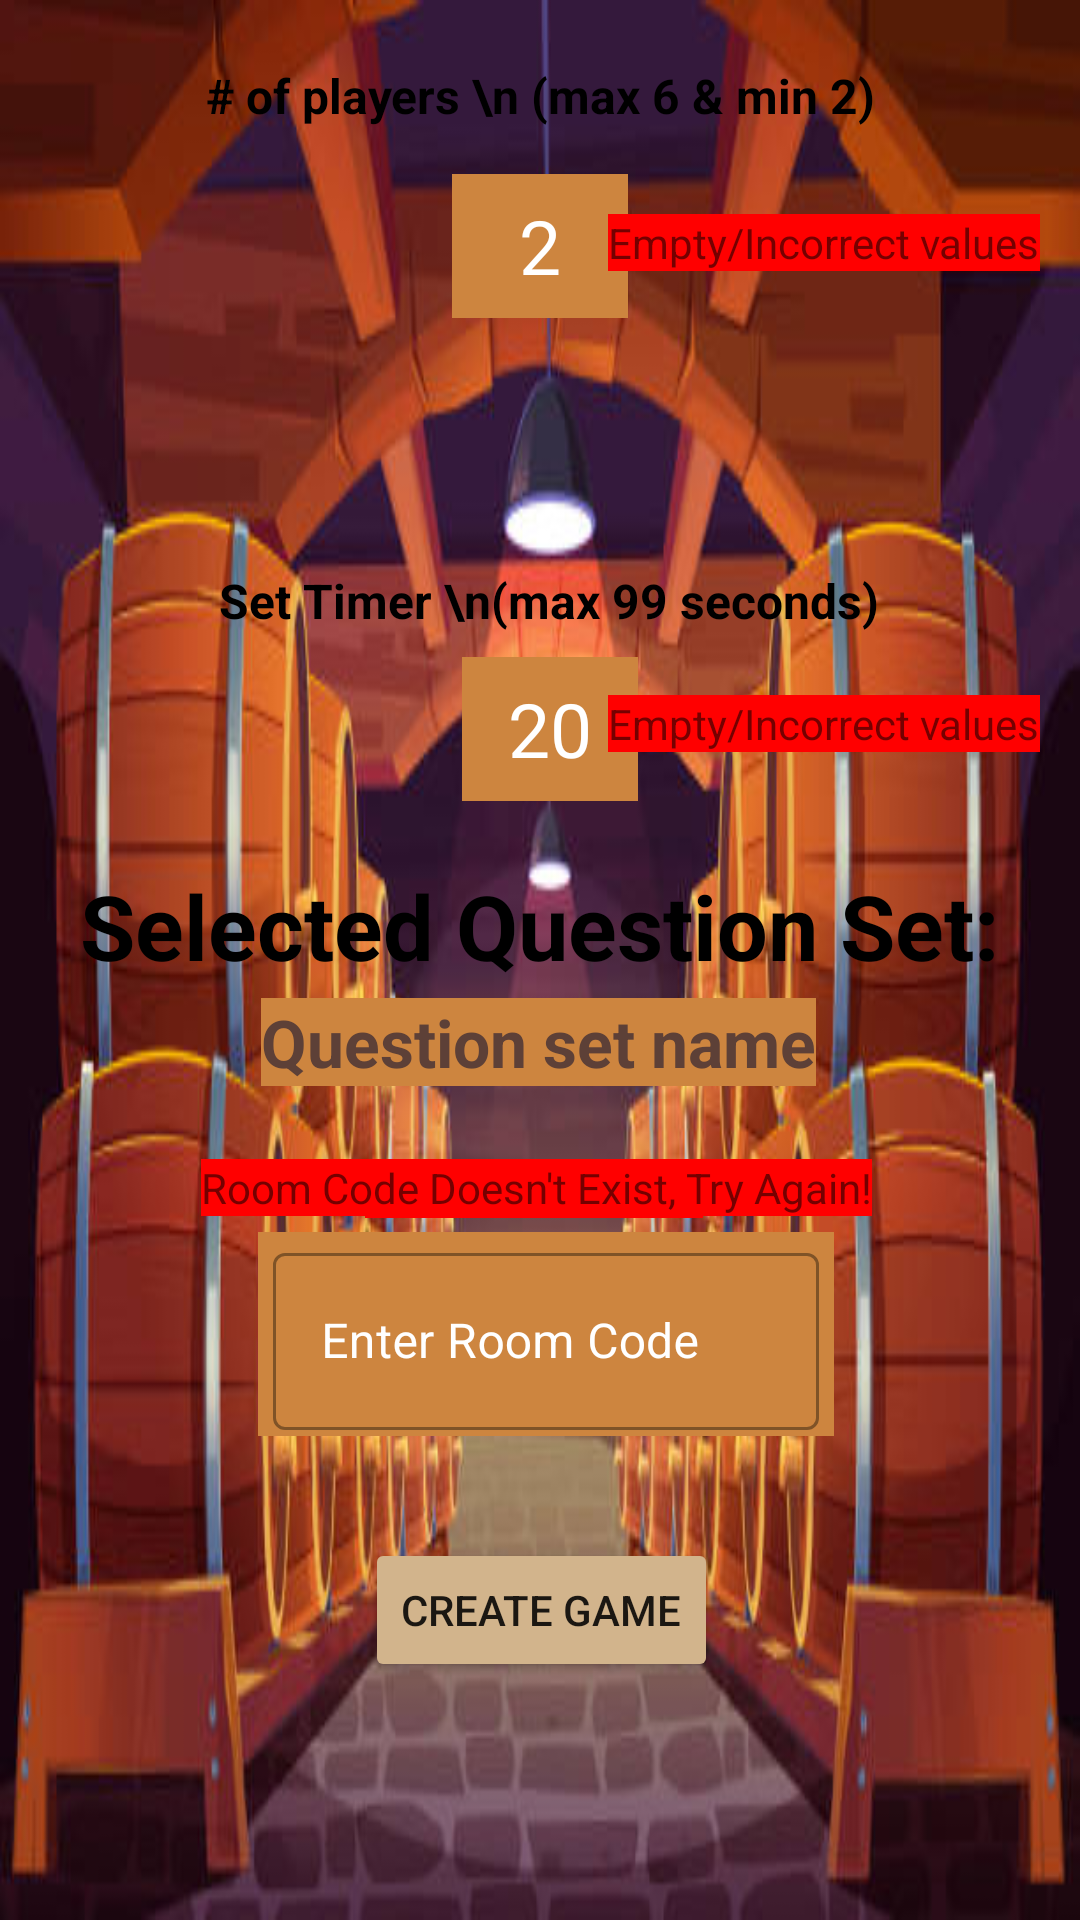

Layout XML and referenced resources for this Android screen:
<!-- AndroidManifest.xml: application theme Theme.DrinkingGame -->
<!-- res/layout/activity_create_game.xml -->
<?xml version="1.0" encoding="utf-8"?>
<androidx.constraintlayout.widget.ConstraintLayout xmlns:android="http://schemas.android.com/apk/res/android"
    xmlns:app="http://schemas.android.com/apk/res-auto"
    xmlns:tools="http://schemas.android.com/tools"
    android:layout_width="match_parent"
    android:layout_height="match_parent"
    android:background="@drawable/barrels"
    tools:context=".CreateGame">

    <TextView
        android:id="@+id/tv1"
        android:layout_width="wrap_content"
        android:layout_height="wrap_content"
        android:text="# of players \n (max 6 &amp; min 2)"
        android:textAlignment="center"
        android:textColor="@color/Black"
        android:textSize="16sp"
        android:textStyle="bold"
        app:layout_constraintBottom_toBottomOf="parent"
        app:layout_constraintEnd_toEndOf="parent"
        app:layout_constraintStart_toStartOf="parent"
        app:layout_constraintTop_toTopOf="parent"
        app:layout_constraintVertical_bias="0.034" />

    <EditText
        android:id="@+id/players"
        android:layout_width="wrap_content"
        android:layout_height="wrap_content"
        android:background="@color/Peru"
        android:inputType="number"
        android:maxLength="1"
        android:minHeight="48dp"
        android:minEms="2"
        android:text="2"
        android:textAlignment="center"
        android:textColor="#FFFFFF"
        android:textSize="25sp"
        app:layout_constraintBottom_toBottomOf="parent"
        app:layout_constraintEnd_toEndOf="parent"
        app:layout_constraintStart_toStartOf="parent"
        app:layout_constraintTop_toTopOf="parent"
        app:layout_constraintVertical_bias="0.098" />

    <TextView
        android:id="@+id/tv2"
        android:layout_width="wrap_content"
        android:layout_height="wrap_content"
        android:text="Set Timer \n(max 99 seconds)"
        android:textAlignment="center"
        android:textColor="@color/Black"
        android:textSize="16sp"
        android:textStyle="bold"
        app:layout_constraintBottom_toBottomOf="parent"
        app:layout_constraintEnd_toEndOf="parent"
        app:layout_constraintHorizontal_bias="0.521"
        app:layout_constraintStart_toStartOf="parent"
        app:layout_constraintTop_toTopOf="parent"
        app:layout_constraintVertical_bias="0.306" />

    <EditText
        android:id="@+id/timer"
        android:layout_width="wrap_content"
        android:layout_height="wrap_content"
        android:background="@color/Peru"
        android:inputType="number"
        android:maxLength="2"
        android:minHeight="48dp"
        android:minEms="2"
        android:text="20"
        android:textAlignment="center"
        android:textColor="#FFFFFF"
        android:textSize="25sp"
        app:layout_constraintBottom_toBottomOf="parent"
        app:layout_constraintEnd_toEndOf="parent"
        app:layout_constraintHorizontal_bias="0.511"
        app:layout_constraintStart_toStartOf="parent"
        app:layout_constraintTop_toTopOf="parent"
        app:layout_constraintVertical_bias="0.37" />

    <TextView
        android:id="@+id/Qs"
        android:layout_width="wrap_content"
        android:layout_height="wrap_content"
        android:text="Selected Question Set:"
        android:textColor="@color/Black"
        android:textSize="30sp"
        android:textStyle="bold"
        app:layout_constraintBottom_toBottomOf="parent"
        app:layout_constraintEnd_toEndOf="parent"
        app:layout_constraintHorizontal_bias="0.495"
        app:layout_constraintStart_toStartOf="parent"
        app:layout_constraintTop_toTopOf="parent"
        app:layout_constraintVertical_bias="0.481" />

    <Button
        android:id="@+id/create"
        android:layout_width="wrap_content"
        android:layout_height="wrap_content"
        android:backgroundTint="@color/Tan"
        android:text="Create Game"
        app:cornerRadius="10dp"
        app:layout_constraintBottom_toBottomOf="parent"
        app:layout_constraintEnd_toEndOf="parent"
        app:layout_constraintHorizontal_bias="0.502"
        app:layout_constraintStart_toStartOf="parent"
        app:layout_constraintTop_toTopOf="parent"
        app:layout_constraintVertical_bias="0.866" />


    <com.google.android.material.textfield.TextInputLayout
        android:id="@+id/roomcode"
        style="@style/Widget.MaterialComponents.TextInputLayout.OutlinedBox"
        android:layout_width="192dp"
        android:layout_height="68dp"
        android:background="@color/Peru"
        android:gravity="center"
        android:hint="Enter Room Code"
        android:textColorHint="@color/white"
        app:layout_constraintBottom_toBottomOf="parent"
        app:layout_constraintEnd_toEndOf="parent"
        app:layout_constraintHorizontal_bias="0.511"
        app:layout_constraintStart_toStartOf="parent"
        app:layout_constraintTop_toTopOf="parent"
        app:layout_constraintVertical_bias="0.718">

        <com.google.android.material.textfield.TextInputEditText
            android:id="@+id/roomcodeInput"
            android:layout_width="182dp"
            android:layout_height="59dp"
            android:singleLine="true"
            android:maxLength="6"
            android:textColor="@color/white"
            tools:layout_editor_absoluteX="57dp"
            tools:layout_editor_absoluteY="361dp" />

    </com.google.android.material.textfield.TextInputLayout>

    <TextView
        android:id="@+id/setSelected"
        android:layout_width="wrap_content"
        android:layout_height="wrap_content"
        android:background="@color/Peru"
        android:text="Question set name"
        android:textColor="#5D4037"
        android:textSize="22sp"
        android:textStyle="bold"
        app:layout_constraintBottom_toBottomOf="parent"
        app:layout_constraintEnd_toEndOf="parent"
        app:layout_constraintHorizontal_bias="0.497"
        app:layout_constraintStart_toStartOf="parent"
        app:layout_constraintTop_toTopOf="parent"
        app:layout_constraintVertical_bias="0.545" />

    <TextView
        android:id="@+id/playerError"
        android:layout_width="wrap_content"
        android:layout_height="wrap_content"
        android:background="@color/red"
        android:text="Empty/Incorrect values"
        android:visibility="visible"
        app:layout_constraintBottom_toBottomOf="parent"
        app:layout_constraintEnd_toEndOf="parent"
        app:layout_constraintHorizontal_bias="0.939"
        app:layout_constraintStart_toStartOf="parent"
        app:layout_constraintTop_toTopOf="parent"
        app:layout_constraintVertical_bias="0.115" />

    <TextView
        android:id="@+id/timerError"
        android:layout_width="wrap_content"
        android:layout_height="wrap_content"
        android:background="@color/red"
        android:text="Empty/Incorrect values"
        android:visibility="visible"
        app:layout_constraintBottom_toBottomOf="parent"
        app:layout_constraintEnd_toEndOf="parent"
        app:layout_constraintHorizontal_bias="0.938"
        app:layout_constraintStart_toStartOf="parent"
        app:layout_constraintTop_toTopOf="parent"
        app:layout_constraintVertical_bias="0.373" />

    <TextView
        android:id="@+id/roomcodeError"
        android:layout_width="wrap_content"
        android:layout_height="wrap_content"
        android:background="@color/red"
        android:text="Can not be empty!"
        android:visibility="visible"
        app:layout_constraintBottom_toBottomOf="parent"
        app:layout_constraintEnd_toEndOf="parent"
        app:layout_constraintHorizontal_bias="0.492"
        app:layout_constraintStart_toStartOf="parent"
        app:layout_constraintTop_toTopOf="parent"
        app:layout_constraintVertical_bias="0.623" />

    <TextView
        android:id="@+id/roomcodeError2"
        android:layout_width="wrap_content"
        android:layout_height="wrap_content"
        android:background="@color/red"
        android:text="Room Code Doesn't Exist, Try Again!"
        android:visibility="visible"
        app:layout_constraintBottom_toBottomOf="parent"
        app:layout_constraintEnd_toEndOf="parent"
        app:layout_constraintHorizontal_bias="0.491"
        app:layout_constraintStart_toStartOf="parent"
        app:layout_constraintTop_toTopOf="parent"
        app:layout_constraintVertical_bias="0.622" />


</androidx.constraintlayout.widget.ConstraintLayout>
<!-- resources referenced by this layout -->
<resources>
  <color name="Black">#000000</color>
  <color name="Peru">#CD853F</color>
  <color name="Tan">#D2B48C</color>
  <color name="red">#FF0000</color>
  <color name="white">#FFFFFFFF</color>
  <!-- drawable barrels: jpg bitmap (drawable-v24, 43275 bytes) -->
  <style name="Theme.DrinkingGame" parent="Theme.MaterialComponents.DayNight.DarkActionBar">
          
          <item name="colorPrimary">@color/RoyalBlue</item>
          <item name="colorPrimaryVariant">@color/black</item>
          <item name="colorOnPrimary">@color/GhostWhite</item>
          
          <item name="colorSecondary">@color/LightGrey</item>
          <item name="colorSecondaryVariant">@color/YellowGreen</item>
          <item name="colorOnSecondary">@color/Maroon</item>
          
          <item name="android:statusBarColor">?attr/colorPrimaryVariant</item>
          
      </style>
  <color name="RoyalBlue">#4169E1</color>
  <color name="black">#000000</color>
  <color name="GhostWhite">#F8F8FF</color>
  <color name="LightGrey">#D3D3D3</color>
  <color name="YellowGreen">#9ACD32</color>
  <color name="Maroon">#800000</color>
</resources>
